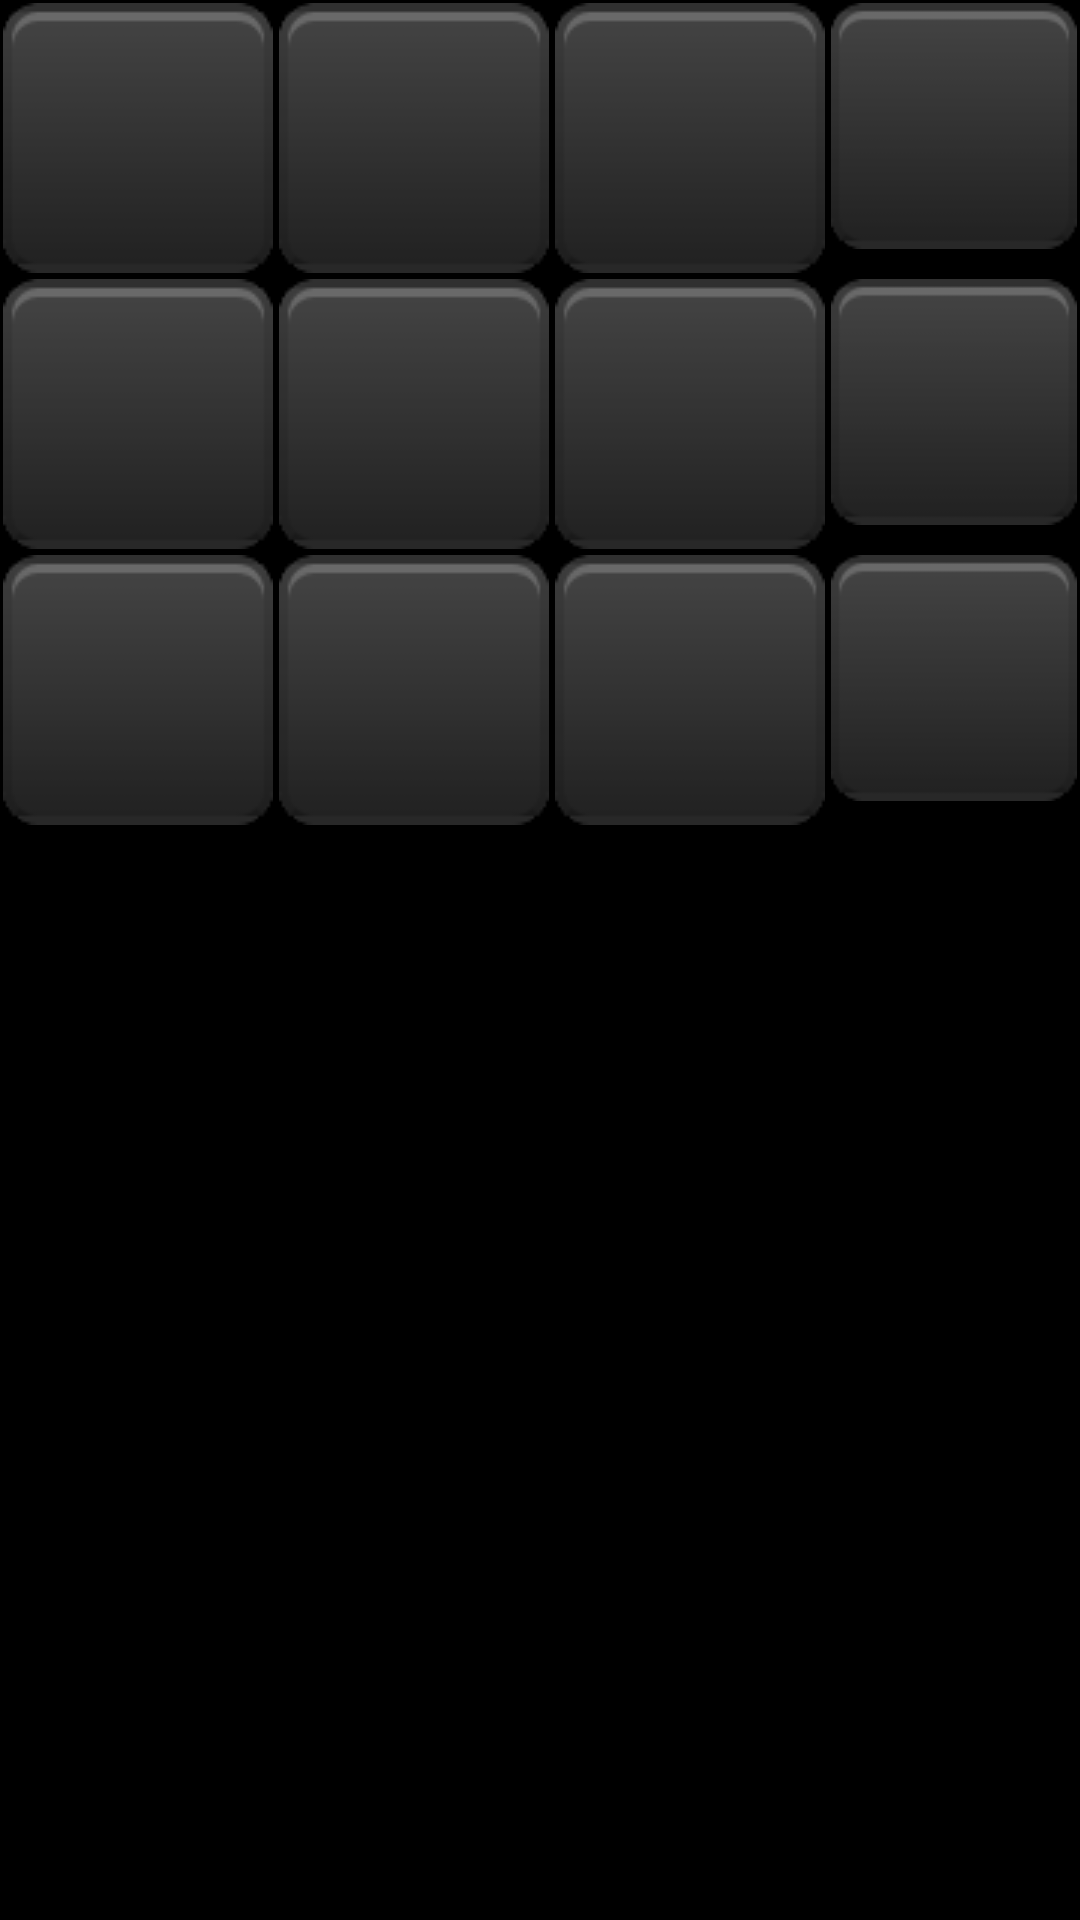

Produce the Android XML layout that renders to this screen, including the resource entries it uses.
<!-- AndroidManifest.xml: application theme AppTheme -->
<!-- res/layout/keyboard.xml -->
<?xml version="1.0" encoding="utf-8"?>
<LinearLayout xmlns:android="http://schemas.android.com/apk/res/android"
    android:layout_width="match_parent"
    android:layout_height="match_parent"
    android:background="@android:color/black"
    android:orientation="vertical" >

    <LinearLayout
        android:layout_width="wrap_content"
        android:layout_height="wrap_content" 
        android:layout_gravity="center_horizontal" >
        
        <include
            android:id="@+id/button1_1"
            layout="@layout/button" />

        <include
            android:id="@+id/button1_2"
            layout="@layout/button" />

        <include
            android:id="@+id/button1_3"
            layout="@layout/button" />

        <include
            android:id="@+id/button1_4"
            layout="@layout/button" />

        <include
            android:id="@+id/button1_5"
            layout="@layout/button" />
    </LinearLayout>

    <LinearLayout
        android:layout_width="wrap_content"
        android:layout_height="wrap_content"
        android:layout_gravity="center_horizontal" >

        <include
            android:id="@+id/button2_1"
            layout="@layout/button" />

        <include
            android:id="@+id/button2_2"
            layout="@layout/button" />

        <include
            android:id="@+id/button2_3"
            layout="@layout/button" />

        <include
            android:id="@+id/button2_4"
            layout="@layout/button" />

        <include
            android:id="@+id/button2_5"
            layout="@layout/button" />
    </LinearLayout>

    <LinearLayout
        android:layout_width="wrap_content"
        android:layout_height="wrap_content"
        android:layout_gravity="center_horizontal" >

        <include
            android:id="@+id/button3_1"
            layout="@layout/button" />

        <include
            android:id="@+id/button3_2"
            layout="@layout/button" />

        <include
            android:id="@+id/button3_3"
            layout="@layout/button" />

        <include
            android:id="@+id/button3_4"
            layout="@layout/button" />

        <include
            android:id="@+id/button3_5"
            layout="@layout/button" />
    </LinearLayout>

</LinearLayout>
<!-- res/layout/button.xml (included above) -->
<?xml version="1.0" encoding="utf-8"?>
<RelativeLayout xmlns:android="http://schemas.android.com/apk/res/android"
    android:layout_width="wrap_content"
    android:layout_height="wrap_content" >

    <ImageButton
        android:id="@+id/button"
        android:layout_width="wrap_content"
        android:layout_height="wrap_content"
        android:layout_alignParentTop="true"
        android:adjustViewBounds="true"
        android:background="@android:color/transparent"
        android:padding="@dimen/button_padding"
        android:scaleType="fitXY"
        android:src="@drawable/key" />

    <TextView
        android:id="@+id/text"
        android:layout_width="wrap_content"
        android:layout_height="wrap_content"
        android:layout_centerHorizontal="true"
        android:layout_centerVertical="true"
        android:gravity="center_vertical|center_horizontal"
        android:textColor="@android:color/white"
        android:textSize="@dimen/button_text_size" />

</RelativeLayout>
<!-- resources referenced by this layout -->
<resources>
  <dimen name="button_padding">1dp</dimen>
  <dimen name="button_text_size">2mm</dimen>
  <!-- drawable key: png bitmap (drawable, 1105 bytes) -->
  <style name="AppTheme" parent="android:Theme.Light">
          
      </style>
</resources>
